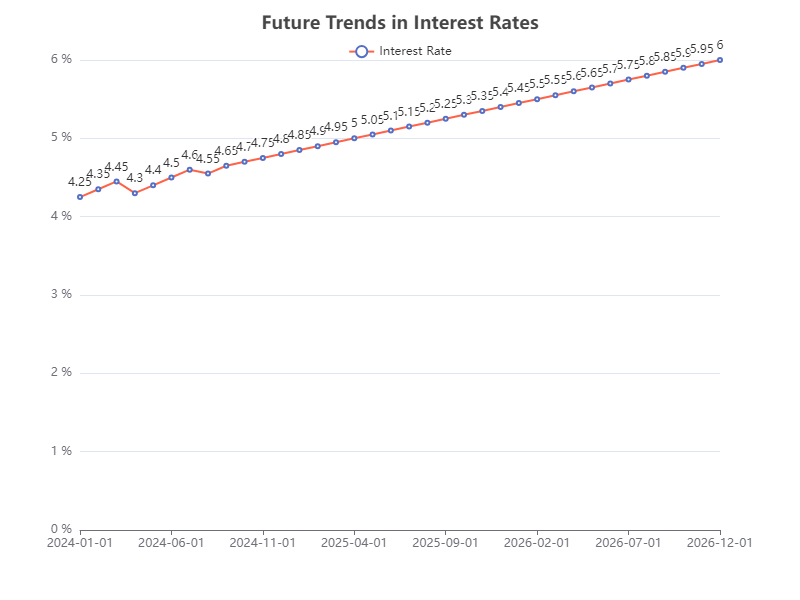

Values plotted in this chart, from the file beside it:
Date, Interest_Rate
2024-01-01, 4.25
2024-02-01, 4.35
2024-03-01, 4.45
2024-04-01, 4.30
2024-05-01, 4.40
2024-06-01, 4.50
2024-07-01, 4.60
2024-08-01, 4.55
2024-09-01, 4.65
2024-10-01, 4.70
2024-11-01, 4.75
2024-12-01, 4.80
2025-01-01, 4.85
2025-02-01, 4.90
2025-03-01, 4.95
2025-04-01, 5.00
2025-05-01, 5.05
2025-06-01, 5.10
2025-07-01, 5.15
2025-08-01, 5.20
2025-09-01, 5.25
2025-10-01, 5.30
2025-11-01, 5.35
2025-12-01, 5.40
2026-01-01, 5.45
2026-02-01, 5.50
2026-03-01, 5.55
2026-04-01, 5.60
2026-05-01, 5.65
2026-06-01, 5.70
2026-07-01, 5.75
2026-08-01, 5.80
2026-09-01, 5.85
2026-10-01, 5.90
2026-11-01, 5.95
2026-12-01, 6.00
